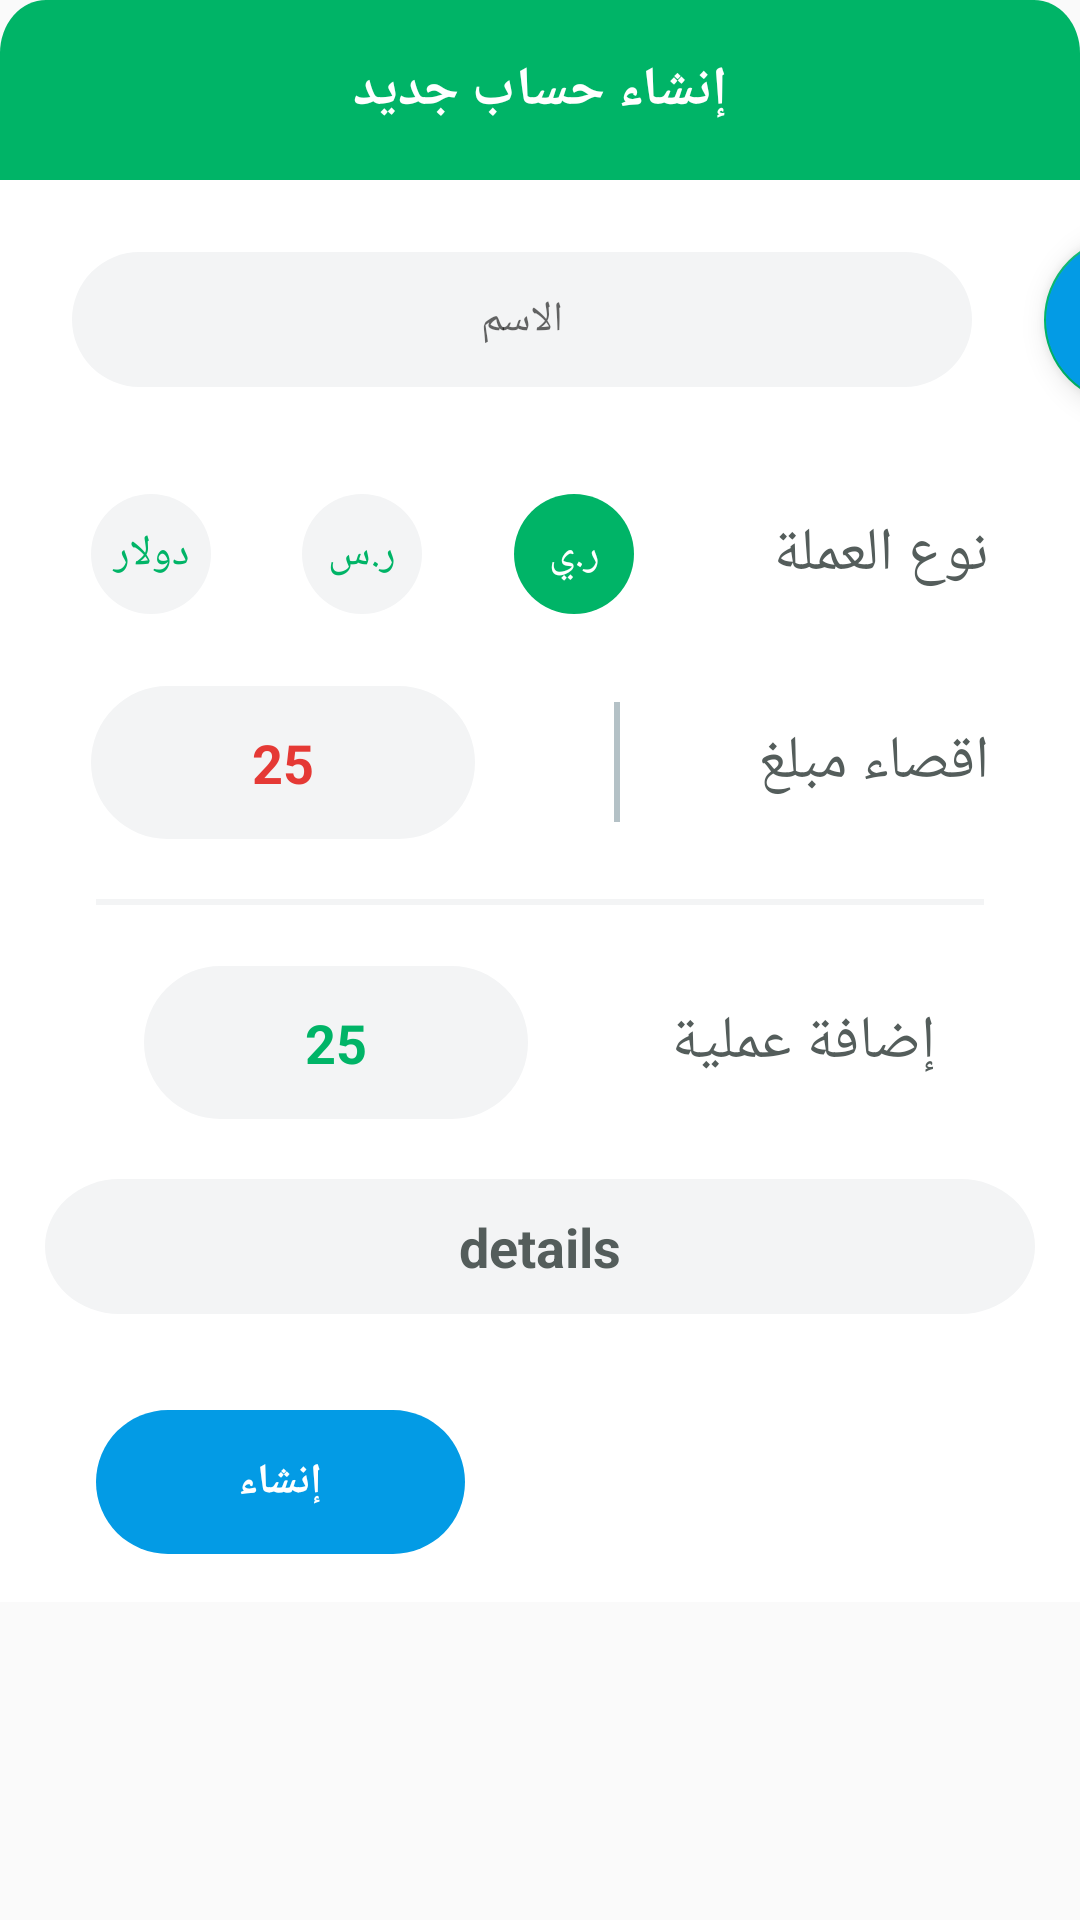

This screen was rendered from an Android layout file. Write that file and the resources it references.
<!-- AndroidManifest.xml: application theme AppTheme -->
<!-- res/layout/add_account_dialog.xml -->
<?xml version="1.0" encoding="utf-8"?>
<RelativeLayout xmlns:android="http://schemas.android.com/apk/res/android"
    xmlns:app="http://schemas.android.com/apk/res-auto"
    android:layout_width="wrap_content"
    android:layout_height="wrap_content"
    android:orientation="vertical">

    <TextView
        android:id="@+id/textView"
        android:layout_width="match_parent"
        android:layout_height="60dp"
        android:textStyle="bold"
        android:textColor="@color/white_color"
        android:text="إنشاء حساب جديد"
        android:gravity="center"
        android:textSize="18sp"
        android:background="@drawable/ic_new_account_header_back"
        app:layout_constraintStart_toStartOf="parent"
        app:layout_constraintTop_toTopOf="parent" />

    <androidx.constraintlayout.widget.ConstraintLayout
        android:layout_width="match_parent"
        android:layout_height="wrap_content"
        android:layout_marginTop="60dp"
        android:background="@color/white_color">

        <EditText
            android:id="@+id/name_et"
            android:layout_width="wrap_content"
            android:layout_height="wrap_content"
            android:layout_marginStart="24dp"
            android:layout_marginTop="24dp"
            android:background="@drawable/search_back"
            android:hint="الاسم"
            android:gravity="center"
            android:imeOptions="actionSearch"
            android:inputType="text"
            android:maxLines="1"
            android:paddingStart="20dp"
            android:paddingEnd="20dp"
            android:textColor="@color/accent_color"
            android:textSize="14sp"
            app:layout_constraintStart_toStartOf="parent"
            app:layout_constraintTop_toTopOf="parent" />

        <com.google.android.material.floatingactionbutton.FloatingActionButton
            android:id="@+id/contacts_btn"
            android:layout_width="wrap_content"
            android:layout_height="wrap_content"
            android:layout_marginStart="24dp"
            android:backgroundTint="@color/accent1_color"
            android:src="@drawable/ic_person"
            android:tint="@color/white_color"
            app:layout_constraintBottom_toBottomOf="@+id/name_et"
            app:layout_constraintStart_toEndOf="@+id/name_et"
            app:layout_constraintTop_toTopOf="@+id/name_et" />

        <TextView
            android:id="@+id/textView5"
            android:layout_width="wrap_content"
            android:layout_height="wrap_content"
            android:layout_marginStart="16dp"
            android:layout_marginTop="42dp"
            android:text="نوع العملة"
            android:textColor="@color/second_color"
            android:textSize="20sp"
            app:layout_constraintEnd_toEndOf="parent"
            app:layout_constraintHorizontal_bias="0.5"
            app:layout_constraintStart_toEndOf="@+id/rial_y_tv"
            app:layout_constraintTop_toBottomOf="@+id/name_et" />

        <TextView
            android:id="@+id/rial_y_tv"
            android:layout_width="wrap_content"
            android:layout_height="wrap_content"
            android:background="@drawable/ic_price_cyrcle_back_active"
            android:gravity="center"
            android:text="ر.ي"
            android:textColor="@color/white_color"
            app:layout_constraintBottom_toBottomOf="@+id/textView5"
            app:layout_constraintEnd_toStartOf="@+id/textView5"
            app:layout_constraintHorizontal_bias="0.5"
            app:layout_constraintStart_toEndOf="@+id/rial_s_tv"
            app:layout_constraintTop_toTopOf="@+id/textView5" />

        <TextView
            android:id="@+id/rial_s_tv"
            android:layout_width="wrap_content"
            android:layout_height="wrap_content"
            android:background="@drawable/ic_price_cyrcle_back"
            android:gravity="center"
            android:text="ر.س"
            android:textColor="@color/accent_color"
            app:layout_constraintBottom_toBottomOf="@+id/rial_y_tv"
            app:layout_constraintEnd_toStartOf="@+id/rial_y_tv"
            app:layout_constraintHorizontal_bias="0.5"
            app:layout_constraintStart_toEndOf="@+id/dollar_tv"
            app:layout_constraintTop_toTopOf="@+id/rial_y_tv" />

        <TextView
            android:id="@+id/dollar_tv"
            android:layout_width="wrap_content"
            android:layout_height="wrap_content"
            android:background="@drawable/ic_price_cyrcle_back"
            android:gravity="center"
            android:text="دولار"
            android:textColor="@color/accent_color"
            app:layout_constraintBottom_toBottomOf="@+id/rial_s_tv"
            app:layout_constraintEnd_toStartOf="@+id/rial_s_tv"
            app:layout_constraintHorizontal_bias="0.5"
            app:layout_constraintStart_toStartOf="parent"
            app:layout_constraintTop_toTopOf="@+id/rial_s_tv" />

        <EditText
            android:id="@+id/limit_amount_et"
            android:layout_width="wrap_content"
            android:layout_height="wrap_content"
            android:background="@drawable/ic_price_back2"
            android:gravity="center"
            android:text="25"
            android:maxLength="10"
            android:inputType="numberSigned"
            android:textColor="@color/red_color"
            android:textSize="18sp"
            android:textStyle="bold"
            app:layout_constraintBottom_toBottomOf="@+id/textView6"
            app:layout_constraintEnd_toStartOf="@+id/textView6"
            app:layout_constraintStart_toStartOf="parent"
            app:layout_constraintTop_toTopOf="@+id/textView6" />

        <TextView
            android:id="@+id/textView10"
            android:layout_width="match_parent"
            android:layout_height="2dp"
            android:layout_marginStart="32dp"
            android:layout_marginTop="32dp"
            android:layout_marginEnd="32dp"
            android:background="@color/back_color"
            app:layout_constraintEnd_toEndOf="parent"
            app:layout_constraintStart_toStartOf="parent"
            app:layout_constraintTop_toBottomOf="@+id/textView7" />

        <TextView
            android:id="@+id/textView6"
            android:layout_width="2dp"
            android:layout_height="40dp"
            android:layout_marginStart="16dp"
            android:layout_marginEnd="16dp"
            android:background="@color/hint_color"
            app:layout_constraintBottom_toBottomOf="@+id/textView7"
            app:layout_constraintEnd_toStartOf="@+id/textView7"
            app:layout_constraintHorizontal_bias="0.5"
            app:layout_constraintStart_toEndOf="@+id/limit_amount_et"
            app:layout_constraintTop_toTopOf="@+id/textView7" />

        <TextView
            android:id="@+id/textView7"
            android:layout_width="wrap_content"
            android:layout_height="wrap_content"
            android:layout_marginTop="42dp"
            android:gravity="center"
            android:text="اقصاء مبلغ"
            android:textColor="@color/second_color"
            android:textSize="20sp"
            app:layout_constraintEnd_toEndOf="parent"
            app:layout_constraintHorizontal_bias="0.5"
            app:layout_constraintStart_toEndOf="@+id/textView6"
            app:layout_constraintTop_toBottomOf="@+id/textView5" />


        <EditText
            android:id="@+id/amount_et"
            android:layout_width="wrap_content"
            android:layout_height="wrap_content"
            android:background="@drawable/ic_price_back2"
            android:gravity="center"
            android:text="25"
            android:inputType="numberSigned"
            android:maxLength="10"
            android:textColor="@color/accent_color"
            android:textSize="18sp"
            android:textStyle="bold"
            app:layout_constraintBottom_toBottomOf="@+id/textView9"
            app:layout_constraintEnd_toStartOf="@+id/textView9"
            app:layout_constraintHorizontal_bias="0.5"
            app:layout_constraintStart_toStartOf="parent"
            app:layout_constraintTop_toTopOf="@+id/textView9" />

        <TextView
            android:id="@+id/textView9"
            android:layout_width="wrap_content"
            android:layout_height="wrap_content"
            android:layout_marginTop="32dp"
            android:gravity="center"
            android:text="إضافة عملية"
            android:textColor="@color/second_color"
            android:textSize="20sp"
            app:layout_constraintEnd_toEndOf="parent"
            app:layout_constraintHorizontal_bias="0.5"
            app:layout_constraintStart_toEndOf="@+id/amount_et"
            app:layout_constraintTop_toBottomOf="@+id/textView10" />


        <EditText
            android:id="@+id/details_et"
            android:layout_width="match_parent"
            android:layout_height="wrap_content"
            android:layout_marginTop="32dp"
            android:layout_marginLeft="15dp"
            android:layout_marginRight="15dp"
            android:background="@drawable/search_back"
            android:gravity="center"
            android:text="details"
            android:maxLines="1"
            android:maxLength="50"
            android:textColor="@color/second_color"
            android:textSize="18sp"
            android:textStyle="bold"
            app:layout_constraintEnd_toEndOf="parent"
            app:layout_constraintStart_toStartOf="parent"
            app:layout_constraintTop_toBottomOf="@+id/textView9" />

        <TextView
            android:id="@+id/create_btn"
            android:layout_width="wrap_content"
            android:layout_height="wrap_content"
            android:layout_marginStart="32dp"
            android:layout_marginTop="32dp"
            android:layout_marginBottom="16dp"
            android:background="@drawable/ic_add_back"
            android:elevation="0dp"
            android:gravity="center"
            android:text="إنشاء"
            android:textStyle="bold"
            android:textColor="@color/white_color"
            app:layout_constraintBottom_toBottomOf="parent"
            app:layout_constraintStart_toStartOf="parent"
            app:layout_constraintTop_toBottomOf="@+id/details_et" />
    </androidx.constraintlayout.widget.ConstraintLayout>

</RelativeLayout>
<!-- resources referenced by this layout -->
<resources>
  <color name="accent1_color">#039BE5</color>
  <color name="accent_color">#00b467</color>
  <color name="back_color">#F3F4F5</color>
  <color name="hint_color">#B4C1C6</color>
  <color name="red_color">#E53935</color>
  <color name="second_color">#545D5B</color>
  <color name="white_color">#FFFFFF</color>
  <!-- drawable ic_add_back (drawable) -->
  <vector xmlns:android="http://schemas.android.com/apk/res/android"
      android:width="123dp"
      android:height="48dp"
      android:viewportWidth="123"
      android:viewportHeight="48">
      <path
          android:fillColor="@color/accent1_color"
          android:pathData="M24,0L99,0A24,24 0,0 1,123 24L123,24A24,24 0,0 1,99 48L24,48A24,24 0,0 1,0 24L0,24A24,24 0,0 1,24 0z" />
  </vector>
  <!-- drawable ic_new_account_header_back (drawable) -->
  <vector xmlns:android="http://schemas.android.com/apk/res/android"
      android:width="352dp"
      android:height="51dp"
      android:viewportWidth="352"
      android:viewportHeight="51">
    <path
        android:pathData="M15,0H337a15,15 0,0 1,15 15V51a0,0 0,0 1,0 0H0a0,0 0,0 1,0 0V15A15,15 0,0 1,15 0Z"
        android:fillColor="#00b467"/>
  </vector>
  <!-- drawable ic_person (drawable) -->
  <vector xmlns:android="http://schemas.android.com/apk/res/android"
      android:width="24dp"
      android:height="24dp"
      android:viewportWidth="24"
      android:viewportHeight="24"
      android:tint="@color/accent_color">
    <path
        android:fillColor="@android:color/white"
        android:pathData="M12,12c2.21,0 4,-1.79 4,-4s-1.79,-4 -4,-4 -4,1.79 -4,4 1.79,4 4,4zM12,14c-2.67,0 -8,1.34 -8,4v2h16v-2c0,-2.66 -5.33,-4 -8,-4z"/>
  </vector>
  <!-- drawable ic_price_back2 (drawable) -->
  <vector xmlns:android="http://schemas.android.com/apk/res/android"
      android:width="128dp"
      android:height="51dp"
      android:viewportWidth="128"
      android:viewportHeight="51">
    <path
        android:pathData="M25.5,0L102.5,0A25.5,25.5 0,0 1,128 25.5L128,25.5A25.5,25.5 0,0 1,102.5 51L25.5,51A25.5,25.5 0,0 1,0 25.5L0,25.5A25.5,25.5 0,0 1,25.5 0z"
        android:fillColor="#f3f4f5"/>
  </vector>
  <!-- drawable ic_price_cyrcle_back (drawable) -->
  <vector xmlns:android="http://schemas.android.com/apk/res/android"
      android:width="40dp"
      android:height="40dp"
      android:viewportWidth="40"
      android:viewportHeight="40">
    <path
        android:pathData="M20,0A20,20 0,1 1,0 20,20 20,0 0,1 20,0Z"
        android:fillColor="@color/back_color"/>
  </vector>
  <!-- drawable ic_price_cyrcle_back_active (drawable) -->
  <vector xmlns:android="http://schemas.android.com/apk/res/android"
      android:width="40dp"
      android:height="40dp"
      android:viewportWidth="40"
      android:viewportHeight="40">
    <path
        android:pathData="M20,0A20,20 0,1 1,0 20,20 20,0 0,1 20,0Z"
        android:fillColor="#00b467"/>
  </vector>
  <!-- drawable search_back (drawable) -->
  <vector xmlns:android="http://schemas.android.com/apk/res/android"
      android:width="300dp"
      android:height="45dp"
      android:viewportWidth="300"
      android:viewportHeight="45">
      <path
          android:fillColor="#f3f4f5"
          android:pathData="M22.5,0L277.5,0A22.5,22.5 0,0 1,300 22.5L300,22.5A22.5,22.5 0,0 1,277.5 45L22.5,45A22.5,22.5 0,0 1,0 22.5L0,22.5A22.5,22.5 0,0 1,22.5 0z" />
  </vector>
  <style name="AppTheme" parent="Theme.AppCompat.Light.NoActionBar">
          
          <item name="colorPrimary">@color/back_color</item>
          <item name="colorPrimaryDark">@color/third_color</item>
          <item name="colorAccent">@color/accent_color</item>
      </style>
  <color name="third_color">#B4C1C6</color>
</resources>
